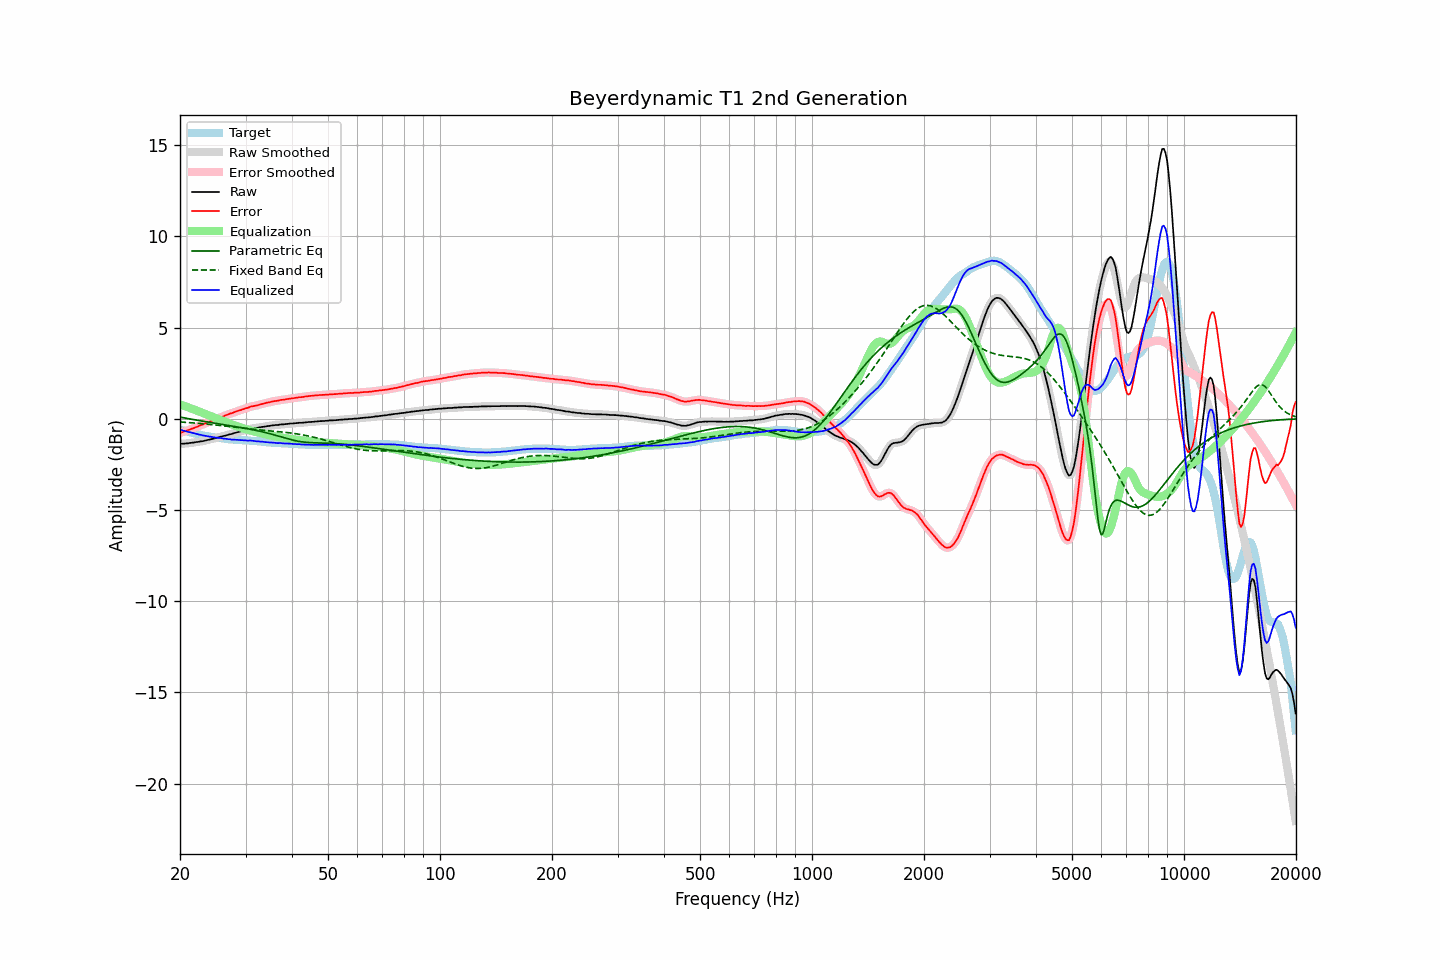

Values plotted in this chart, from the file beside it:
frequency, raw, error, smoothed, error_smoothed, equalization, parametric_eq, fixed_band_eq, equalized_raw, equalized_smoothed, target
20.00, -1.38, -0.78, -1.38, -0.78, 0.78, 0.09, -0.18, -0.60, -0.60, -0.60
20.20, -1.37, -0.75, -1.37, -0.75, 0.75, 0.08, -0.18, -0.62, -0.62, -0.62
20.40, -1.37, -0.72, -1.37, -0.72, 0.72, 0.06, -0.19, -0.65, -0.65, -0.65
20.61, -1.36, -0.69, -1.36, -0.69, 0.69, 0.04, -0.20, -0.67, -0.67, -0.67
20.81, -1.35, -0.66, -1.35, -0.66, 0.66, 0.02, -0.20, -0.69, -0.70, -0.69
21.02, -1.35, -0.63, -1.34, -0.63, 0.63, 0.01, -0.21, -0.72, -0.72, -0.72
21.23, -1.33, -0.59, -1.33, -0.59, 0.60, -0.01, -0.21, -0.73, -0.74, -0.74
21.44, -1.32, -0.56, -1.32, -0.56, 0.56, -0.02, -0.22, -0.76, -0.76, -0.76
21.66, -1.31, -0.53, -1.31, -0.53, 0.53, -0.04, -0.23, -0.78, -0.78, -0.78
21.87, -1.30, -0.50, -1.30, -0.50, 0.50, -0.06, -0.23, -0.81, -0.80, -0.80
22.09, -1.28, -0.46, -1.28, -0.46, 0.46, -0.07, -0.24, -0.82, -0.82, -0.82
22.31, -1.27, -0.43, -1.27, -0.43, 0.43, -0.09, -0.25, -0.84, -0.84, -0.84
22.54, -1.26, -0.39, -1.26, -0.39, 0.39, -0.10, -0.26, -0.87, -0.87, -0.87
22.76, -1.24, -0.35, -1.24, -0.35, 0.35, -0.12, -0.26, -0.89, -0.89, -0.89
22.99, -1.23, -0.32, -1.23, -0.32, 0.32, -0.13, -0.27, -0.91, -0.91, -0.91
23.22, -1.21, -0.28, -1.21, -0.28, 0.28, -0.15, -0.28, -0.93, -0.93, -0.93
23.45, -1.19, -0.25, -1.19, -0.25, 0.25, -0.16, -0.29, -0.94, -0.94, -0.94
23.69, -1.17, -0.21, -1.17, -0.21, 0.21, -0.18, -0.30, -0.96, -0.96, -0.96
23.92, -1.15, -0.18, -1.15, -0.18, 0.18, -0.19, -0.31, -0.97, -0.97, -0.97
24.16, -1.13, -0.14, -1.13, -0.14, 0.14, -0.20, -0.32, -0.99, -0.99, -0.99
24.40, -1.11, -0.11, -1.11, -0.11, 0.11, -0.22, -0.32, -1.00, -1.00, -1.00
24.65, -1.09, -0.08, -1.09, -0.08, 0.07, -0.23, -0.33, -1.02, -1.02, -1.01
24.89, -1.07, -0.04, -1.07, -0.04, 0.04, -0.25, -0.34, -1.03, -1.03, -1.03
25.14, -1.04, 0.00, -1.04, -0.00, 0.00, -0.26, -0.35, -1.04, -1.04, -1.04
25.39, -1.02, 0.03, -1.02, 0.03, -0.03, -0.28, -0.36, -1.05, -1.05, -1.05
25.65, -0.99, 0.07, -0.99, 0.07, -0.07, -0.29, -0.37, -1.06, -1.06, -1.06
25.91, -0.97, 0.10, -0.97, 0.10, -0.10, -0.30, -0.38, -1.07, -1.07, -1.07
26.16, -0.95, 0.13, -0.95, 0.13, -0.14, -0.32, -0.39, -1.09, -1.09, -1.08
26.43, -0.93, 0.17, -0.93, 0.17, -0.17, -0.33, -0.40, -1.10, -1.10, -1.10
26.69, -0.90, 0.21, -0.90, 0.21, -0.20, -0.35, -0.41, -1.11, -1.11, -1.11
26.96, -0.88, 0.24, -0.88, 0.24, -0.24, -0.36, -0.42, -1.12, -1.12, -1.12
27.23, -0.85, 0.28, -0.86, 0.27, -0.27, -0.37, -0.44, -1.12, -1.13, -1.13
27.50, -0.84, 0.30, -0.83, 0.30, -0.30, -0.39, -0.45, -1.15, -1.14, -1.14
27.77, -0.81, 0.33, -0.81, 0.33, -0.34, -0.40, -0.46, -1.15, -1.15, -1.14
28.05, -0.78, 0.37, -0.78, 0.37, -0.37, -0.42, -0.47, -1.15, -1.15, -1.15
28.33, -0.76, 0.40, -0.76, 0.40, -0.40, -0.43, -0.48, -1.16, -1.15, -1.16
28.62, -0.73, 0.43, -0.73, 0.43, -0.43, -0.45, -0.49, -1.16, -1.16, -1.16
28.90, -0.71, 0.46, -0.71, 0.46, -0.46, -0.46, -0.50, -1.17, -1.17, -1.17
29.19, -0.69, 0.48, -0.69, 0.48, -0.49, -0.48, -0.51, -1.18, -1.17, -1.17
29.48, -0.66, 0.52, -0.66, 0.52, -0.52, -0.50, -0.52, -1.18, -1.18, -1.18
29.78, -0.64, 0.54, -0.64, 0.54, -0.55, -0.51, -0.53, -1.19, -1.19, -1.18
30.08, -0.61, 0.58, -0.62, 0.57, -0.57, -0.53, -0.54, -1.19, -1.19, -1.19
30.38, -0.60, 0.59, -0.59, 0.60, -0.60, -0.55, -0.55, -1.20, -1.19, -1.19
30.68, -0.57, 0.63, -0.57, 0.63, -0.63, -0.56, -0.56, -1.20, -1.20, -1.20
30.99, -0.54, 0.67, -0.55, 0.66, -0.65, -0.58, -0.57, -1.19, -1.20, -1.21
31.30, -0.53, 0.68, -0.53, 0.68, -0.68, -0.60, -0.57, -1.21, -1.21, -1.21
31.61, -0.52, 0.70, -0.52, 0.70, -0.70, -0.62, -0.58, -1.22, -1.22, -1.22
31.93, -0.51, 0.72, -0.51, 0.72, -0.72, -0.63, -0.59, -1.23, -1.23, -1.23
32.24, -0.50, 0.73, -0.50, 0.74, -0.74, -0.65, -0.60, -1.24, -1.24, -1.23
32.57, -0.48, 0.76, -0.48, 0.76, -0.76, -0.67, -0.61, -1.24, -1.25, -1.24
32.89, -0.47, 0.78, -0.47, 0.78, -0.78, -0.69, -0.62, -1.25, -1.25, -1.25
33.22, -0.45, 0.81, -0.45, 0.81, -0.81, -0.71, -0.62, -1.26, -1.26, -1.26
33.55, -0.44, 0.83, -0.44, 0.83, -0.83, -0.74, -0.63, -1.27, -1.27, -1.27
33.89, -0.43, 0.85, -0.43, 0.85, -0.85, -0.76, -0.64, -1.28, -1.28, -1.28
34.23, -0.41, 0.88, -0.42, 0.87, -0.87, -0.78, -0.65, -1.28, -1.29, -1.29
34.57, -0.40, 0.89, -0.40, 0.89, -0.89, -0.80, -0.66, -1.29, -1.29, -1.29
34.92, -0.39, 0.91, -0.39, 0.91, -0.91, -0.82, -0.66, -1.30, -1.30, -1.30
35.27, -0.37, 0.94, -0.37, 0.93, -0.93, -0.85, -0.67, -1.30, -1.31, -1.31
35.62, -0.36, 0.95, -0.36, 0.95, -0.95, -0.87, -0.68, -1.31, -1.31, -1.31
35.97, -0.35, 0.97, -0.35, 0.97, -0.97, -0.90, -0.69, -1.32, -1.32, -1.32
... 635 more rows
